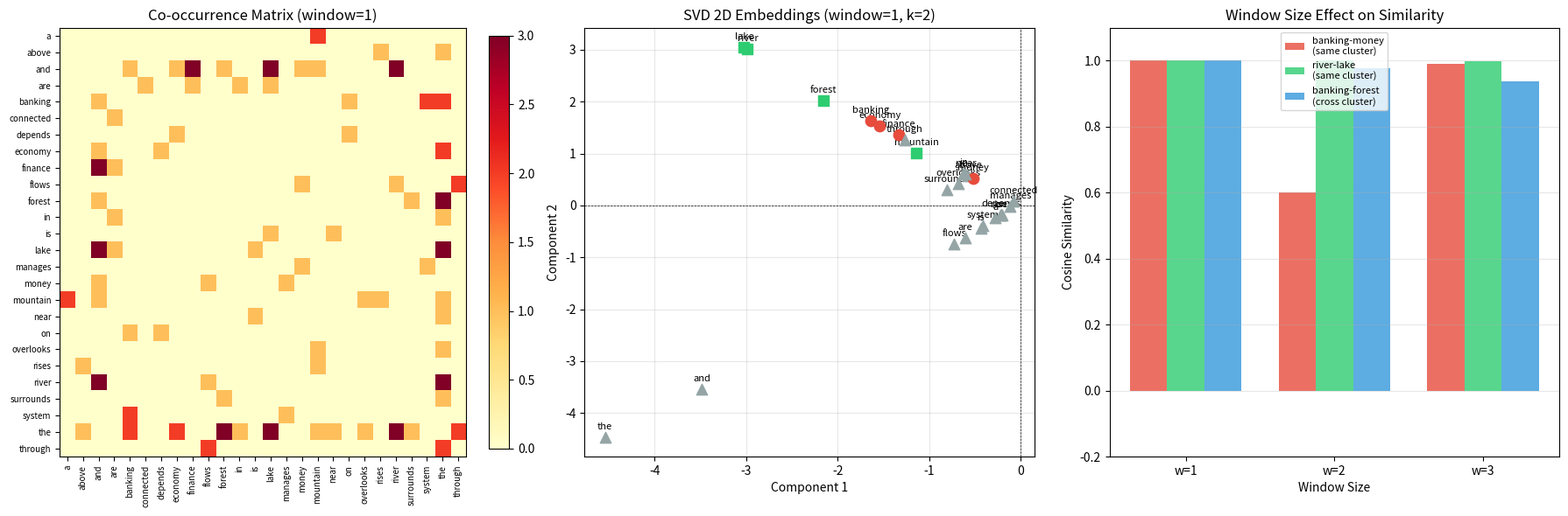

This chart was generated by the following Python code: (Note: this script raises an exception after producing the figure.)
#!/usr/bin/env python3
"""
CS224N L01 Word Vectors — Code Capsule: co-occurrence-matrix
Waypoint: WP02 (Distributional Semantics)
Concept: Build a co-occurrence matrix from a small corpus, then apply SVD
         to obtain low-dimensional word vectors. Visualize the result.

Official anchor: Notes §3.1 (co-occurrence matrices); A1 Part 1 Q1.1-1.3

This script demonstrates:
1. Building a vocabulary from a toy corpus
2. Constructing a co-occurrence matrix with a sliding window
3. Applying Truncated SVD to reduce dimensionality
4. Visualizing the 2D embeddings
5. Comparing window size effects (short → syntax, long → semantics)
"""

import numpy as np
from collections import Counter, defaultdict
import json
import sys

# ============================================================
# 1. Toy Corpus
# ============================================================
# A small corpus with clear semantic clusters:
#   - Finance cluster: banking, money, finance, economy
#   - Nature cluster: river, lake, forest, mountain
#   - Common words: the, a, is, in, of, and

CORPUS = [
    "the banking system manages money and finance",
    "the economy depends on banking and finance",
    "money flows through the banking system",
    "the economy and finance are connected",
    "the river flows through the forest",
    "the lake is near the mountain and forest",
    "a mountain rises above the lake and river",
    "the forest surrounds the lake and river",
    "the river and lake are in the forest",
    "a mountain overlooks the river",
]

print("=" * 60)
print("CS224N L01 — Code Capsule: co-occurrence-matrix")
print("Waypoint WP02: Distributional Semantics")
print("=" * 60)
print()

# ============================================================
# 2. Build Vocabulary
# ============================================================
def tokenize(text):
    """Simple whitespace + lowercase tokenizer."""
    return text.lower().split()

all_tokens = []
for sent in CORPUS:
    all_tokens.extend(tokenize(sent))

vocab_set = sorted(set(all_tokens))
word2idx = {w: i for i, w in enumerate(vocab_set)}
idx2word = {i: w for w, i in word2idx.items()}
V = len(vocab_set)

print(f"Corpus: {len(CORPUS)} sentences, {len(all_tokens)} tokens")
print(f"Vocabulary size |V| = {V}")
print(f"Vocabulary: {vocab_set}")
print()

# ============================================================
# 3. Build Co-occurrence Matrix
# ============================================================
def build_cooccurrence(corpus, word2idx, window_size):
    """
    Build a symmetric co-occurrence matrix.
    For each center word, count words within `window_size` positions.
    """
    V = len(word2idx)
    cooc = np.zeros((V, V), dtype=int)
    
    for sent in corpus:
        tokens = tokenize(sent)
        for i, center in enumerate(tokens):
            c_idx = word2idx[center]
            # Look at context within window
            start = max(0, i - window_size)
            end = min(len(tokens), i + window_size + 1)
            for j in range(start, end):
                if i == j:
                    continue
                ctx = tokens[j]
                ctx_idx = word2idx[ctx]
                cooc[c_idx, ctx_idx] += 1
    
    return cooc

# Build with window=1 (captures syntax: nearby function words)
print("--- Co-occurrence Matrix (window=1) ---")
cooc_w1 = build_cooccurrence(CORPUS, word2idx, window_size=1)

# Print matrix with labels
print(f"Shape: {cooc_w1.shape}")
print()

# Print as a readable table
header = "          " + "".join(f"{w:>10s}" for w in vocab_set[:10])
if V > 10:
    header += "".join(f"{w:>10s}" for w in vocab_set[10:])
print(header)
for i, w in enumerate(vocab_set):
    row = f"{w:>10s}" + "".join(f"{cooc_w1[i,j]:10d}" for j in range(V))
    print(row)
print()

# Show non-zero entries for key content words
print("Non-zero co-occurrences for content words (window=1):")
content_words = [w for w in vocab_set if w not in {'the', 'a', 'is', 'in', 'of', 'and'}]
for w in content_words:
    idx = word2idx[w]
    neighbors = [(idx2word[j], cooc_w1[idx, j]) for j in range(V) if cooc_w1[idx, j] > 0]
    neighbors.sort(key=lambda x: -x[1])
    print(f"  {w:>10s}: {neighbors}")
print()

# ============================================================
# 4. SVD Dimensionality Reduction
# ============================================================
def svd_reduce(matrix, k=2):
    """
    Truncated SVD: keep top-k singular values/vectors.
    Returns reduced matrix of shape (V, k).
    """
    U, S, Vt = np.linalg.svd(matrix, full_matrices=False)
    # Truncate to k components
    reduced = U[:, :k] * S[:k]  # (V, k)
    return reduced, S

k = 2
embeddings_w1, singular_values = svd_reduce(cooc_w1.astype(float), k=k)

print(f"--- SVD Reduction to {k}D ---")
print(f"Singular values (top 6): {singular_values[:6].round(3)}")
print(f"Explained variance ratio: {(singular_values[:k]**2 / (singular_values**2).sum() * 100).round(1)}%")
print()

print(f"2D Embeddings (window=1):")
for i, w in enumerate(vocab_set):
    print(f"  {w:>10s}: [{embeddings_w1[i, 0]:8.4f}, {embeddings_w1[i, 1]:8.4f}]")
print()

# ============================================================
# 5. Cosine Similarity
# ============================================================
def cosine_sim(a, b):
    """Cosine similarity between two vectors."""
    norm_a = np.linalg.norm(a)
    norm_b = np.linalg.norm(b)
    if norm_a == 0 or norm_b == 0:
        return 0.0
    return np.dot(a, b) / (norm_a * norm_b)

print("--- Cosine Similarities (window=1, 2D SVD) ---")
pairs = [
    ("banking", "finance"),
    ("banking", "money"),
    ("river", "lake"),
    ("river", "forest"),
    ("banking", "river"),     # cross-cluster (should be lower)
    ("finance", "mountain"),  # cross-cluster (should be lower)
    ("the", "a"),             # function words
]
for w1, w2 in pairs:
    sim = cosine_sim(embeddings_w1[word2idx[w1]], embeddings_w1[word2idx[w2]])
    print(f"  sim({w1:>10s}, {w2:>10s}) = {sim:.4f}")
print()

# ============================================================
# 6. Window Size Comparison
# ============================================================
print("--- Window Size Comparison ---")
for ws in [1, 2, 3]:
    cooc_ws = build_cooccurrence(CORPUS, word2idx, window_size=ws)
    emb_ws, sv_ws = svd_reduce(cooc_ws.astype(float), k=k)
    
    # Key comparisons
    sim_bf = cosine_sim(emb_ws[word2idx["banking"]], emb_ws[word2idx["forest"]])
    sim_bm = cosine_sim(emb_ws[word2idx["banking"]], emb_ws[word2idx["money"]])
    sim_rl = cosine_sim(emb_ws[word2idx["river"]], emb_ws[word2idx["lake"]])
    
    print(f"  Window={ws}: sim(banking,money)={sim_bm:.4f}  sim(river,lake)={sim_rl:.4f}  sim(banking,forest)={sim_bf:.4f}")

print()

# ============================================================
# 7. Visualization
# ============================================================
import matplotlib
matplotlib.use('Agg')  # non-interactive backend
import matplotlib.pyplot as plt

# 7a. Co-occurrence matrix heatmap
fig, axes = plt.subplots(1, 3, figsize=(18, 6))

# Heatmap of co-occurrence matrix (window=1)
im = axes[0].imshow(cooc_w1, cmap='YlOrRd', aspect='auto')
axes[0].set_title('Co-occurrence Matrix (window=1)', fontsize=12)
axes[0].set_xticks(range(V))
axes[0].set_yticks(range(V))
axes[0].set_xticklabels(vocab_set, rotation=90, fontsize=7)
axes[0].set_yticklabels(vocab_set, fontsize=7)
plt.colorbar(im, ax=axes[0], fraction=0.046)

# 7b. 2D embedding scatter plot
for i, w in enumerate(vocab_set):
    x, y = embeddings_w1[i, 0], embeddings_w1[i, 1]
    # Color by cluster
    if w in ['banking', 'money', 'finance', 'economy']:
        color = '#e74c3c'  # red for finance
        marker = 'o'
    elif w in ['river', 'lake', 'forest', 'mountain']:
        color = '#2ecc71'  # green for nature
        marker = 's'
    else:
        color = '#95a5a6'  # gray for function words
        marker = '^'
    axes[1].scatter(x, y, c=color, marker=marker, s=80, zorder=5)
    axes[1].annotate(w, (x, y), fontsize=8, ha='center', va='bottom',
                     xytext=(0, 5), textcoords='offset points')

axes[1].set_title(f'SVD 2D Embeddings (window=1, k={k})', fontsize=12)
axes[1].set_xlabel(f'Component 1')
axes[1].set_ylabel(f'Component 2')
axes[1].grid(True, alpha=0.3)
axes[1].axhline(y=0, color='k', linewidth=0.5, linestyle='--')
axes[1].axvline(x=0, color='k', linewidth=0.5, linestyle='--')

# 7c. Window size comparison: bar chart of similarities
window_sizes = [1, 2, 3]
sim_bank_money = []
sim_river_lake = []
sim_cross = []
for ws in window_sizes:
    cooc_ws = build_cooccurrence(CORPUS, word2idx, window_size=ws)
    emb_ws, _ = svd_reduce(cooc_ws.astype(float), k=k)
    sim_bank_money.append(cosine_sim(emb_ws[word2idx["banking"]], emb_ws[word2idx["money"]]))
    sim_river_lake.append(cosine_sim(emb_ws[word2idx["river"]], emb_ws[word2idx["lake"]]))
    sim_cross.append(cosine_sim(emb_ws[word2idx["banking"]], emb_ws[word2idx["forest"]]))

x_pos = np.arange(len(window_sizes))
width = 0.25
axes[2].bar(x_pos - width, sim_bank_money, width, label='banking-money\n(same cluster)', color='#e74c3c', alpha=0.8)
axes[2].bar(x_pos, sim_river_lake, width, label='river-lake\n(same cluster)', color='#2ecc71', alpha=0.8)
axes[2].bar(x_pos + width, sim_cross, width, label='banking-forest\n(cross cluster)', color='#3498db', alpha=0.8)
axes[2].set_title('Window Size Effect on Similarity', fontsize=12)
axes[2].set_xlabel('Window Size')
axes[2].set_ylabel('Cosine Similarity')
axes[2].set_xticks(x_pos)
axes[2].set_xticklabels([f'w={ws}' for ws in window_sizes])
axes[2].legend(fontsize=8)
axes[2].set_ylim(-0.2, 1.1)
axes[2].grid(True, alpha=0.3, axis='y')

plt.tight_layout()
plt.savefig('Labs/L01-word-vectors/outputs/co-occurrence-matrix-overview.png', dpi=150, bbox_inches='tight')
plt.close()
print("Saved: Labs/L01-word-vectors/outputs/co-occurrence-matrix-overview.png")

# 7d. Detailed 2D scatter with cluster highlighting
fig2, ax2 = plt.subplots(figsize=(10, 8))

# Draw convex hulls / ellipses for clusters
from matplotlib.patches import Ellipse

finance_words = ['banking', 'money', 'finance', 'economy']
nature_words = ['river', 'lake', 'forest', 'mountain']

# Finance cluster
fin_pts = np.array([embeddings_w1[word2idx[w]] for w in finance_words])
fin_center = fin_pts.mean(axis=0)
fin_std = fin_pts.std(axis=0)
ellipse_fin = Ellipse(fin_center, fin_std[0]*4, fin_std[1]*4, alpha=0.15, color='#e74c3c', label='Finance cluster')
ax2.add_patch(ellipse_fin)

# Nature cluster
nat_pts = np.array([embeddings_w1[word2idx[w]] for w in nature_words])
nat_center = nat_pts.mean(axis=0)
nat_std = nat_pts.std(axis=0)
ellipse_nat = Ellipse(nat_center, nat_std[0]*4, nat_std[1]*4, alpha=0.15, color='#2ecc71', label='Nature cluster')
ax2.add_patch(ellipse_nat)

# Plot all words
for i, w in enumerate(vocab_set):
    x, y = embeddings_w1[i, 0], embeddings_w1[i, 1]
    if w in finance_words:
        color, marker, sz = '#e74c3c', 'o', 120
    elif w in nature_words:
        color, marker, sz = '#2ecc71', 's', 120
    else:
        color, marker, sz = '#95a5a6', '^', 60
    ax2.scatter(x, y, c=color, marker=marker, s=sz, zorder=5, edgecolors='black', linewidth=0.5)
    ax2.annotate(w, (x, y), fontsize=10, fontweight='bold', ha='center', va='bottom',
                 xytext=(0, 8), textcoords='offset points')

ax2.set_title('Co-occurrence + SVD: 2D Word Embeddings (window=1)\nFinance cluster (red) vs Nature cluster (green)', fontsize=13)
ax2.set_xlabel('SVD Component 1', fontsize=11)
ax2.set_ylabel('SVD Component 2', fontsize=11)
ax2.grid(True, alpha=0.3)
ax2.axhline(y=0, color='k', linewidth=0.5, linestyle='--')
ax2.axvline(x=0, color='k', linewidth=0.5, linestyle='--')
ax2.legend(fontsize=10, loc='upper right')

plt.tight_layout()
plt.savefig('Labs/L01-word-vectors/outputs/co-occurrence-matrix-2d-embeddings.png', dpi=150, bbox_inches='tight')
plt.close()
print("Saved: Labs/L01-word-vectors/outputs/co-occurrence-matrix-2d-embeddings.png")

# ============================================================
# 8. Summary statistics for provenance
# ============================================================
print()
print("=" * 60)
print("SUMMARY STATISTICS")
print("=" * 60)
print(f"Matrix shape: {cooc_w1.shape}")
print(f"Matrix total count: {cooc_w1.sum()}")
print(f"Matrix nonzero entries: {np.count_nonzero(cooc_w1)}")
print(f"Singular values (all): {singular_values.round(4)}")
print(f"Top-{k} explained variance: {(singular_values[:k]**2 / (singular_values**2).sum() * 100).round(1)}%")
print()
print("Key cosine similarities (window=1, 2D SVD):")
for w1, w2 in pairs:
    sim = cosine_sim(embeddings_w1[word2idx[w1]], embeddings_w1[word2idx[w2]])
    print(f"  cos({w1}, {w2}) = {sim:.4f}")
print()
print("Window size effect:")
for ws in window_sizes:
    print(f"  w={ws}: banking-money={sim_bank_money[ws-1]:.4f}, river-lake={sim_river_lake[ws-1]:.4f}, banking-forest={sim_cross[ws-1]:.4f}")
print()
print("DONE")
